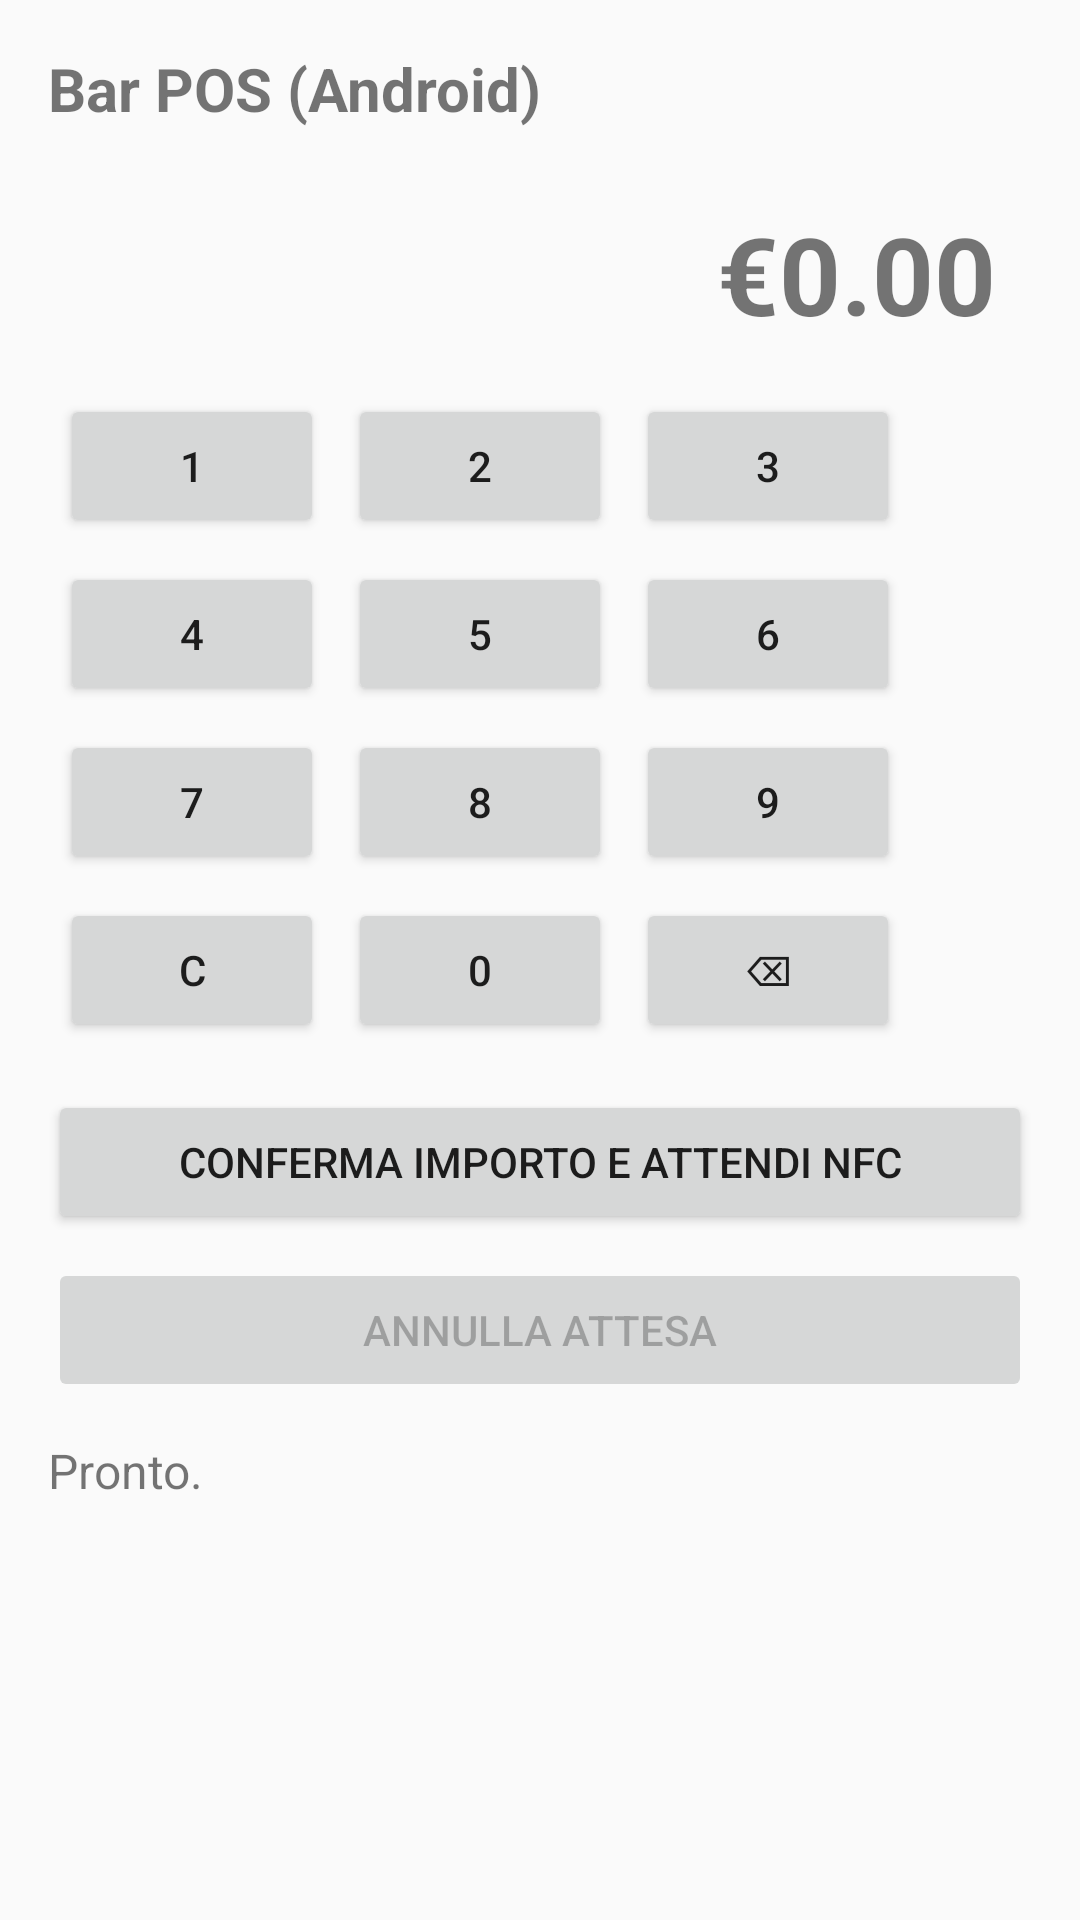

The Android layout XML behind this screen, and the referenced resources:
<!-- AndroidManifest.xml: application theme Theme.NfcPos -->
<!-- res/layout/activity_main.xml -->
<?xml version="1.0" encoding="utf-8"?>
<LinearLayout xmlns:android="http://schemas.android.com/apk/res/android"
    android:layout_width="match_parent"
    android:layout_height="match_parent"
    android:orientation="vertical"
    android:padding="16dp">

    <TextView
        android:id="@+id/title"
        android:layout_width="match_parent"
        android:layout_height="wrap_content"
        android:text="Bar POS (Android)"
        android:textSize="20sp"
        android:textStyle="bold"
        android:paddingBottom="12dp" />

    <TextView
        android:id="@+id/amountDisplay"
        android:layout_width="match_parent"
        android:layout_height="wrap_content"
        android:text="€0.00"
        android:textSize="36sp"
        android:textStyle="bold"
        android:gravity="end"
        android:padding="12dp" />

    <GridLayout
        android:id="@+id/keypad"
        android:layout_width="match_parent"
        android:layout_height="wrap_content"
        android:columnCount="3"
        android:rowCount="4"
        android:useDefaultMargins="true">

        <Button android:id="@+id/k1" android:text="1" />
        <Button android:id="@+id/k2" android:text="2" />
        <Button android:id="@+id/k3" android:text="3" />
        <Button android:id="@+id/k4" android:text="4" />
        <Button android:id="@+id/k5" android:text="5" />
        <Button android:id="@+id/k6" android:text="6" />
        <Button android:id="@+id/k7" android:text="7" />
        <Button android:id="@+id/k8" android:text="8" />
        <Button android:id="@+id/k9" android:text="9" />
        <Button android:id="@+id/kC" android:text="C" />
        <Button android:id="@+id/k0" android:text="0" />
        <Button android:id="@+id/kBk" android:text="⌫" />

    </GridLayout>

    <Button
        android:id="@+id/confirmButton"
        android:layout_width="match_parent"
        android:layout_height="wrap_content"
        android:text="Conferma importo e attendi NFC"
        android:layout_marginTop="12dp" />

    <Button
        android:id="@+id/cancelButton"
        android:layout_width="match_parent"
        android:layout_height="wrap_content"
        android:text="Annulla attesa"
        android:enabled="false"
        android:layout_marginTop="8dp" />

    <TextView
        android:id="@+id/status"
        android:layout_width="match_parent"
        android:layout_height="wrap_content"
        android:text="Pronto."
        android:textSize="16sp"
        android:paddingTop="12dp" />

</LinearLayout>
<!-- resources referenced by this layout -->
<resources>
  <style name="Theme.NfcPos" parent="Theme.AppCompat.Light.NoActionBar" />
</resources>
